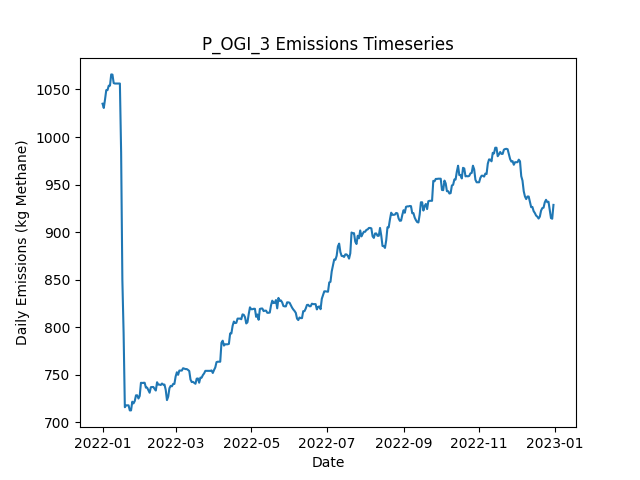

Values plotted in this chart, from the file beside it:
Date, Daily Emissions (Kg Methane), Daily Mitigable Emissions (Kg Methane), Daily Non-Mitigable Emissions (Kg Methan…, Daily Cost ($), Active Leaks, New Leaks, Leaks Repaired, Leaks Naturally Repaired, Leaks Tagged, Daily Repair Cost ($), Daily Natural Repair Cost ($), OGI_mdl_high Deployment Cost ($), OGI_mdl_high Sites flagged for Follow-Up, OGI_mdl_high Leaks tagged for repair, OGI_mdl_high Sites Visited, OGI_mdl_high Travel Time (Minutes), OGI_mdl_high Survey Time (Minutes)
2022-01-01, 1035, 675, 360, 2876, 365, 365, 0, 0, 15, 0.00000, 0.00000, 2876, , 15, 3, 180, 300
2022-01-02, 1031, 670.6, 360, 2876, 364, 1, 0, 2, 30, 0.00000, 400, 2876, , 30, 3, 180, 360
2022-01-03, 1039, 670.6, 368.9, 2876, 365, 1, 0, 0, 14, 0.00000, 0.00000, 2876, , 14, 3, 180, 300
2022-01-04, 1049, 670.6, 378.7, 2876, 368, 3, 0, 0, 20, 0.00000, 0.00000, 2876, , 20, 3, 180, 360
2022-01-05, 1049, 670.6, 378.7, 0.00000, 368, 0, 0, 0, 0, 0.00000, 0.00000, 0.00000, , 0, 0, 0, 0
2022-01-06, 1054, 675.3, 378.7, 0.00000, 370, 2, 0, 0, 0, 0.00000, 0.00000, 0.00000, , 0, 0, 0, 0
2022-01-07, 1054, 675.3, 378.7, 0.00000, 370, 0, 0, 0, 0, 0.00000, 0.00000, 0.00000, , 0, 0, 0, 0
2022-01-08, 1066, 678.2, 387.7, 0.00000, 373, 3, 0, 0, 0, 0.00000, 0.00000, 0.00000, , 0, 0, 0, 0
2022-01-09, 1066, 677.9, 387.7, 0.00000, 372, 0, 0, 1, 0, 0.00000, 200, 0.00000, , 0, 0, 0, 0
2022-01-10, 1057, 677.9, 378.7, 0.00000, 371, 0, 0, 0, 0, 0.00000, 0.00000, 0.00000, , 0, 0, 0, 0
2022-01-11, 1056, 677.9, 378.3, 0.00000, 370, 0, 0, 0, 0, 0.00000, 0.00000, 0.00000, , 0, 0, 0, 0
2022-01-12, 1056, 677.9, 378.3, 0.00000, 370, 0, 0, 0, 0, 0.00000, 0.00000, 0.00000, , 0, 0, 0, 0
2022-01-13, 1056, 677.9, 378.3, 0.00000, 370, 0, 0, 0, 0, 0.00000, 0.00000, 0.00000, , 0, 0, 0, 0
2022-01-14, 1056, 677.9, 378.3, 0.00000, 370, 0, 0, 0, 0, 0.00000, 0.00000, 0.00000, , 0, 0, 0, 0
2022-01-15, 1056, 677.9, 378.3, 0.00000, 370, 0, 0, 0, 0, 0.00000, 0.00000, 0.00000, , 0, 0, 0, 0
2022-01-16, 983.6, 605.3, 378.3, 3000, 356, 1, 15, 0, 0, 3000, 0.00000, 0.00000, , 0, 0, 0, 0
2022-01-17, 849.6, 473.3, 376.3, 4400, 334, 1, 22, 0, 0, 4400, 0.00000, 0.00000, , 0, 0, 0, 0
2022-01-18, 794, 417.6, 376.3, 1800, 325, 0, 9, 0, 0, 1800, 0.00000, 0.00000, , 0, 0, 0, 0
2022-01-19, 715.8, 341.4, 374.4, 3400, 307, 0, 17, 0, 0, 3400, 0.00000, 0.00000, , 0, 0, 0, 0
2022-01-20, 717.8, 341.4, 376.3, 0.00000, 308, 1, 0, 0, 0, 0.00000, 0.00000, 0.00000, , 0, 0, 0, 0
2022-01-21, 717.8, 341.4, 376.3, 0.00000, 308, 0, 0, 0, 0, 0.00000, 0.00000, 0.00000, , 0, 0, 0, 0
2022-01-22, 717.8, 341.4, 376.3, 0.00000, 308, 0, 0, 0, 0, 0.00000, 0.00000, 0.00000, , 0, 0, 0, 0
2022-01-23, 712.4, 338.7, 373.7, 0.00000, 305, 0, 0, 1, 0, 0.00000, 200, 0.00000, , 0, 0, 0, 0
2022-01-24, 712.4, 338.7, 373.7, 0.00000, 305, 0, 0, 0, 0, 0.00000, 0.00000, 0.00000, , 0, 0, 0, 0
2022-01-25, 721.6, 339, 382.6, 0.00000, 306, 2, 0, 1, 0, 0.00000, 200, 0.00000, , 0, 0, 0, 0
2022-01-26, 719.8, 337.2, 382.6, 0.00000, 304, 0, 0, 2, 0, 0.00000, 400, 0.00000, , 0, 0, 0, 0
2022-01-27, 722.3, 339.9, 382.4, 0.00000, 304, 1, 0, 0, 0, 0.00000, 0.00000, 0.00000, , 0, 0, 0, 0
2022-01-28, 728.3, 345.9, 382.4, 0.00000, 305, 1, 0, 0, 0, 0.00000, 0.00000, 0.00000, , 0, 0, 0, 0
2022-01-29, 728.3, 345.9, 382.4, 0.00000, 305, 0, 0, 0, 0, 0.00000, 0.00000, 0.00000, , 0, 0, 0, 0
2022-01-30, 724.9, 343, 381.9, 0.00000, 302, 0, 0, 2, 0, 0.00000, 400, 0.00000, , 0, 0, 0, 0
2022-01-31, 727.6, 345.7, 381.9, 0.00000, 303, 1, 0, 0, 0, 0.00000, 0.00000, 0.00000, , 0, 0, 0, 0
2022-02-01, 741.5, 359.5, 381.9, 0.00000, 304, 2, 0, 1, 0, 0.00000, 200, 0.00000, , 0, 0, 0, 0
2022-02-02, 741.3, 360, 381.3, 0.00000, 304, 1, 0, 0, 0, 0.00000, 0.00000, 0.00000, , 0, 0, 0, 0
2022-02-03, 741.5, 360.2, 381.3, 0.00000, 305, 1, 0, 0, 0, 0.00000, 0.00000, 0.00000, , 0, 0, 0, 0
2022-02-04, 741.5, 360.2, 381.3, 0.00000, 305, 0, 0, 0, 0, 0.00000, 0.00000, 0.00000, , 0, 0, 0, 0
2022-02-05, 736.4, 357.5, 378.9, 0.00000, 302, 0, 0, 1, 0, 0.00000, 200, 0.00000, , 0, 0, 0, 0
2022-02-06, 736.4, 357.5, 378.9, 0.00000, 302, 0, 0, 0, 0, 0.00000, 0.00000, 0.00000, , 0, 0, 0, 0
2022-02-07, 733.7, 354.8, 378.9, 0.00000, 301, 0, 0, 1, 0, 0.00000, 200, 0.00000, , 0, 0, 0, 0
2022-02-08, 731, 352.2, 378.9, 0.00000, 300, 0, 0, 1, 0, 0.00000, 200, 0.00000, , 0, 0, 0, 0
2022-02-09, 736.8, 358, 378.9, 0.00000, 300, 1, 0, 1, 0, 0.00000, 200, 0.00000, , 0, 0, 0, 0
2022-02-10, 737, 358.2, 378.9, 0.00000, 301, 1, 0, 0, 0, 0.00000, 0.00000, 0.00000, , 0, 0, 0, 0
2022-02-11, 737, 358.2, 378.9, 0.00000, 301, 0, 0, 0, 0, 0.00000, 0.00000, 0.00000, , 0, 0, 0, 0
2022-02-12, 735.1, 358.2, 376.9, 0.00000, 300, 0, 0, 0, 0, 0.00000, 0.00000, 0.00000, , 0, 0, 0, 0
2022-02-13, 733.3, 358.4, 374.9, 0.00000, 300, 1, 0, 0, 0, 0.00000, 0.00000, 0.00000, , 0, 0, 0, 0
2022-02-14, 742, 367.1, 374.9, 0.00000, 302, 2, 0, 0, 0, 0.00000, 0.00000, 0.00000, , 0, 0, 0, 0
2022-02-15, 739.6, 372.5, 367.1, 0.00000, 304, 3, 0, 0, 0, 0.00000, 0.00000, 0.00000, , 0, 0, 0, 0
2022-02-16, 739.6, 372.5, 367.1, 0.00000, 304, 0, 0, 0, 0, 0.00000, 0.00000, 0.00000, , 0, 0, 0, 0
2022-02-17, 739.1, 371.4, 367.8, 0.00000, 305, 2, 0, 1, 0, 0.00000, 200, 0.00000, , 0, 0, 0, 0
2022-02-18, 740.7, 372.9, 367.8, 0.00000, 306, 1, 0, 0, 0, 0.00000, 0.00000, 0.00000, , 0, 0, 0, 0
2022-02-19, 739.6, 372.5, 367.1, 0.00000, 304, 0, 0, 1, 0, 0.00000, 200, 0.00000, , 0, 0, 0, 0
2022-02-20, 739.6, 372.5, 367.1, 0.00000, 304, 0, 0, 0, 0, 0.00000, 0.00000, 0.00000, , 0, 0, 0, 0
2022-02-21, 734, 375.2, 358.8, 0.00000, 304, 1, 0, 0, 0, 0.00000, 0.00000, 0.00000, , 0, 0, 0, 0
2022-02-22, 723.3, 373.4, 349.9, 0.00000, 301, 0, 0, 2, 0, 0.00000, 400, 0.00000, , 0, 0, 0, 0
2022-02-23, 726.8, 376.3, 350.6, 0.00000, 304, 3, 0, 0, 0, 0.00000, 0.00000, 0.00000, , 0, 0, 0, 0
2022-02-24, 735.8, 376.3, 359.5, 0.00000, 305, 2, 0, 1, 0, 0.00000, 200, 0.00000, , 0, 0, 0, 0
2022-02-25, 738.2, 378.7, 359.5, 0.00000, 305, 1, 0, 1, 0, 0.00000, 200, 0.00000, , 0, 0, 0, 0
2022-02-26, 737.8, 378.3, 359.5, 0.00000, 304, 0, 0, 1, 0, 0.00000, 200, 0.00000, , 0, 0, 0, 0
2022-02-27, 740.2, 380.8, 359.5, 0.00000, 304, 1, 0, 1, 0, 0.00000, 200, 0.00000, , 0, 0, 0, 0
2022-02-28, 740.2, 380.8, 359.5, 0.00000, 304, 0, 0, 0, 0, 0.00000, 0.00000, 0.00000, , 0, 0, 0, 0
2022-03-01, 748.1, 388.6, 359.5, 0.00000, 304, 1, 0, 1, 0, 0.00000, 200, 0.00000, , 0, 0, 0, 0
... 305 more rows
